Photos from the image-classification dataset "dataset" in the GitHub repository nongtiny/RPS-recognition. Its 3 classes are: paper, rock, scissor.

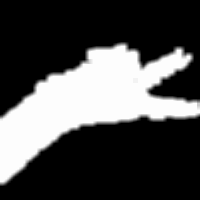
Label: scissor

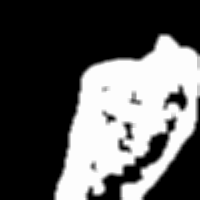
Label: rock

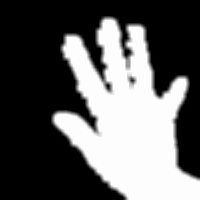
Label: paper

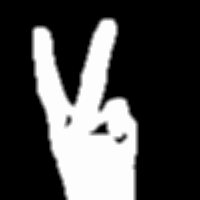
Label: scissor

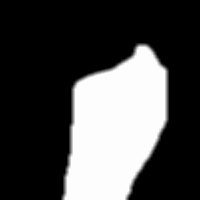
Label: rock

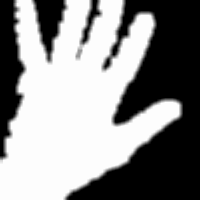
Label: paper
